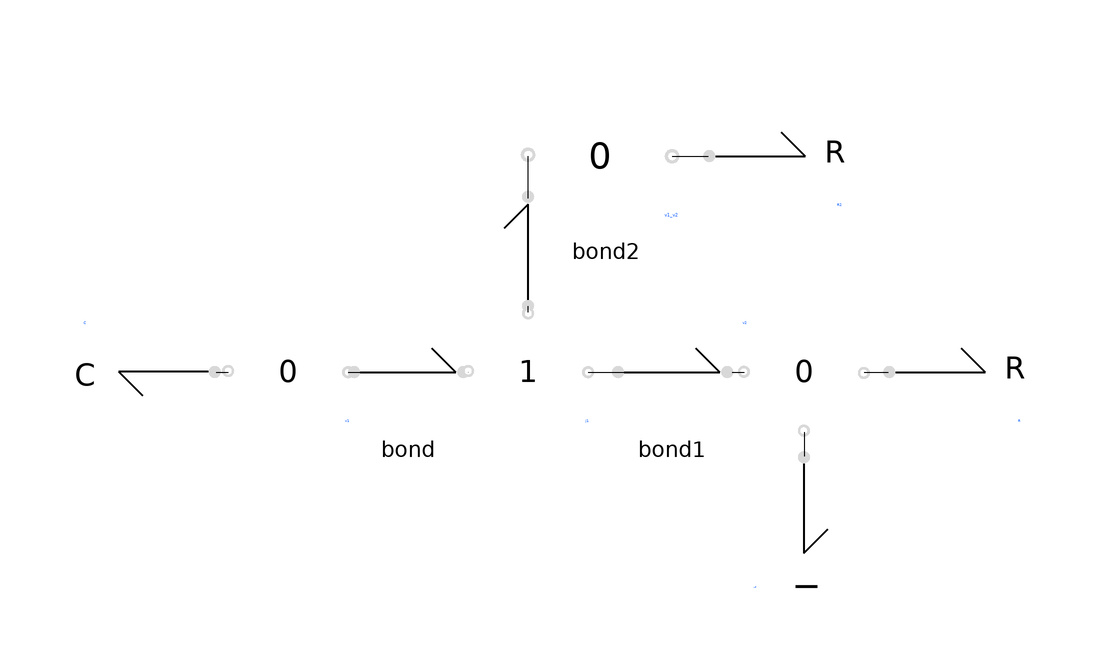

The Modelica model whose source follows is shown above as a component diagram (icons at their Placement, wires along their Line points).

model RLCCircuit "RLC circuit"
        BondGraph.Components.Basic.J0 v1(N = 2) annotation(
          Placement(transformation(origin = {-40, 0}, extent = {{-10, -10}, {10, 10}})));
        Components.Basic.Bond bond annotation(
          Placement(visible = true, transformation(origin = {-20, 0}, extent = {{-10, -10}, {10, 10}}, rotation = 0)));
        Components.Basic.Bond bond1 annotation(
          Placement(transformation(origin = {24, 0}, extent = {{-10, -10}, {10, 10}})));
        BondGraph.Components.Basic.Bond bond2 annotation(
          Placement(transformation(origin = {0, 20}, extent = {{-10, -10}, {10, 10}}, rotation = 90)));
        BondGraph.Components.Basic.C C(q_0 = 1) annotation(
          Placement(transformation(origin = {-64, 0}, extent = {{-10, -10}, {10, 10}}, rotation = 180)));
        BondGraph.Components.Basic.R R annotation(
          Placement(transformation(origin = {72, 0}, extent = {{-10, -10}, {10, 10}})));
        BondGraph.Components.Basic.R R2 annotation(
          Placement(transformation(origin = {42, 36}, extent = {{-10, -10}, {10, 10}})));
        BondGraph.Components.Basic.I L annotation(
          Placement(transformation(origin = {46, -26}, extent = {{-10, -10}, {10, 10}}, rotation = -90)));
        Components.Basic.J1 j1 annotation(
          Placement(transformation(extent = {{-10, -10}, {10, 10}})));
        Components.Basic.J0 v1_v2(N = 2) annotation(
          Placement(transformation(origin = {12, 36}, extent = {{-12, -12}, {12, 12}})));
        Components.Basic.J0 v2 annotation(
          Placement(transformation(origin = {46, 0}, extent = {{-10, -10}, {10, 10}}, rotation = 180)));
      equation
        connect(C.bondCon, v1.bondConJ1) annotation(
          Line(points = {{-52, 0}, {-50, 0}}));
        connect(v1.bondConJ2, bond.bondCon1) annotation(
          Line(points = {{-30, 0}, {-28, 0}}));
        connect(bond.bondCon2, j1.bondConJ1) annotation(
          Line(points = {{-10, 0}, {-10, 0}}));
        connect(j1.bondConJ2, bond1.bondCon1) annotation(
          Line(points = {{10, 0}, {16, 0}}));
        connect(j1.bondConJ3, bond2.bondCon1) annotation(
          Line(points = {{0, 10}, {0, 11}}));
        connect(bond2.bondCon2, v1_v2.bondConJ1) annotation(
          Line(points = {{0, 29}, {0, 36}}));
        connect(v1_v2.bondConJ2, R2.bondCon) annotation(
          Line(points = {{24, 36}, {30, 36}}));
        connect(bond1.bondCon2, v2.bondConJ2) annotation(
          Line(points = {{34, 0}, {36, 0}}));
        connect(v2.bondConJ1, R.bondCon) annotation(
          Line(points = {{56, 0}, {60, 0}}));
        connect(v2.bondConJ3, L.bondCon) annotation(
          Line(points = {{46, -10}, {46, -14}}));
        annotation(
          Documentation(info = "<html>
      <p>This Bond Graph represents an RLC circuit without sources. The inertia (I) represents the inductance and is connected to a 0-junction along with a resistor, meaning they are in parallel. This parallel combination, the capacitor (C), and another resistor (R) are connected to a 1-junction, which enforces the same flow through them, representing a series connection.</p>
      </html>"),
          experiment(StartTime = 0, StopTime = 10, Tolerance = 1e-06, Interval = 0.02));
      end RLCCircuit;